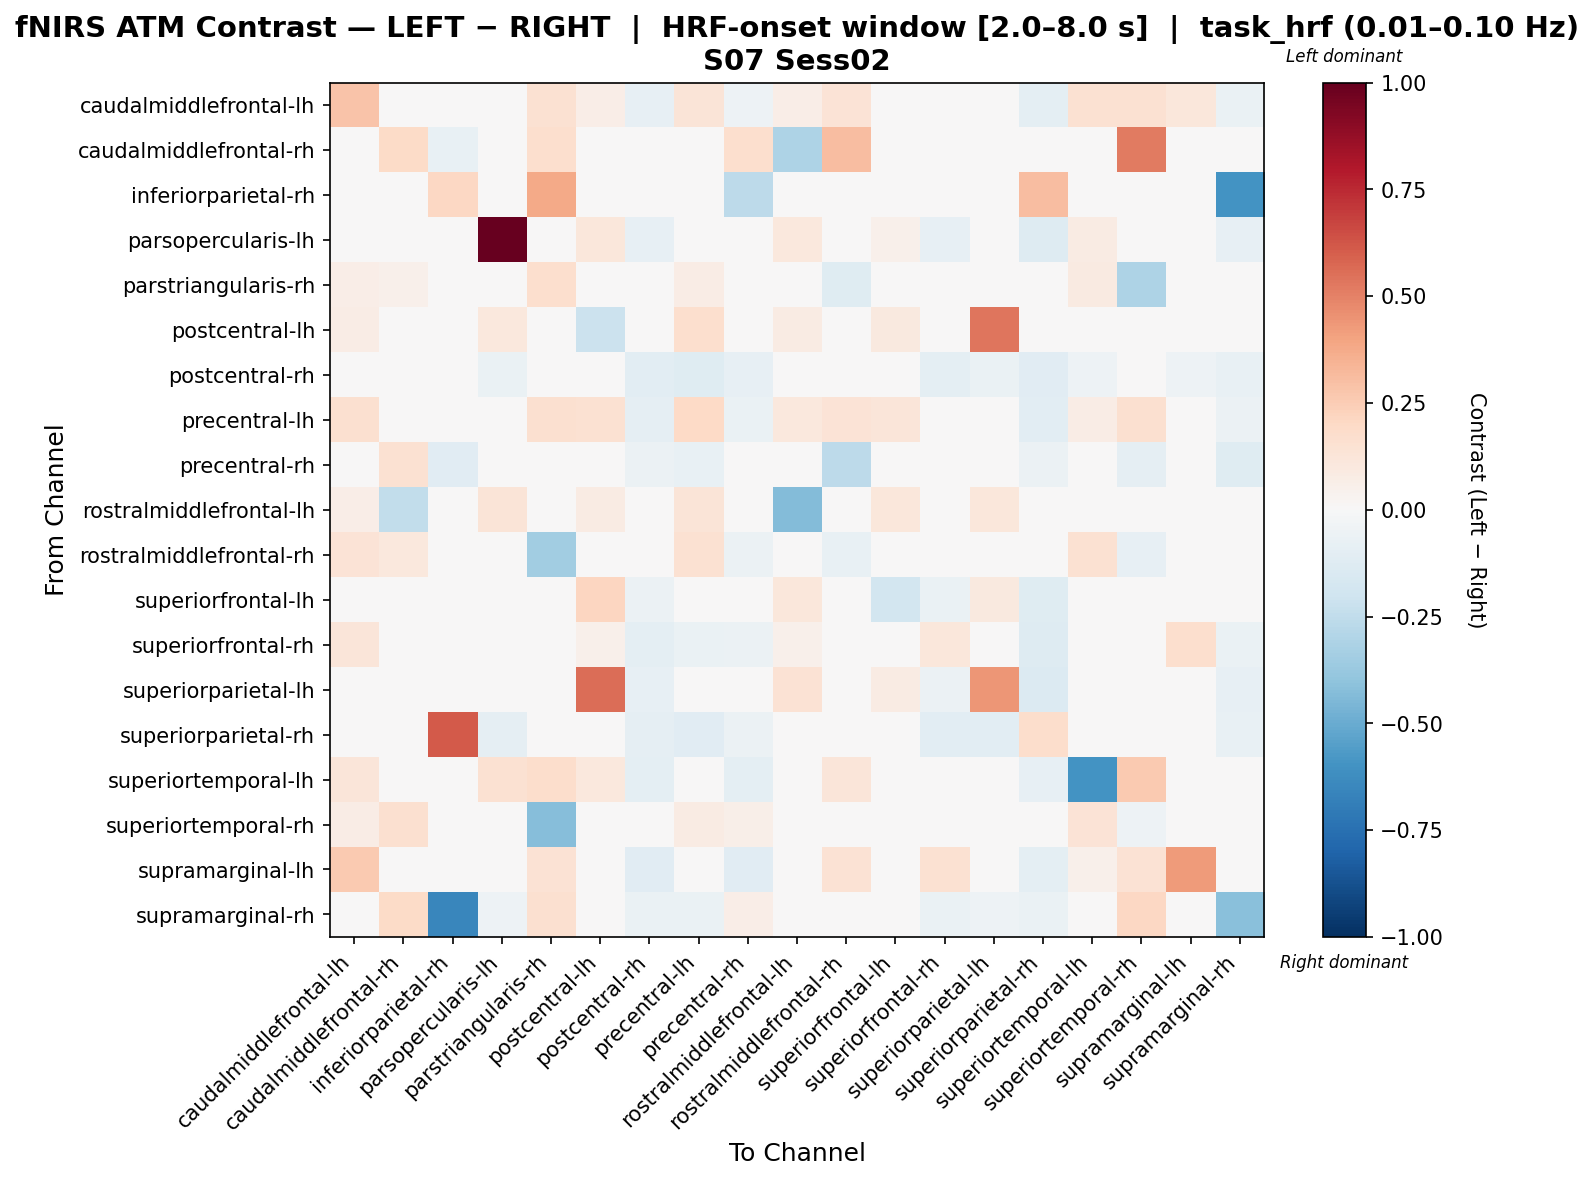

The table this chart was drawn from, first rows:
, caudalmiddlefrontal-lh, caudalmiddlefrontal-rh, inferiorparietal-rh, parsopercularis-lh, parstriangularis-rh, postcentral-lh, postcentral-rh, precentral-lh, precentral-rh, rostralmiddlefrontal-lh, rostralmiddlefrontal-rh, superiorfrontal-lh, superiorfrontal-rh, superiorparietal-lh, superiorparietal-rh, superiortemporal-lh, superiortemporal-rh, supramarginal-lh, supramarginal-rh
caudalmiddlefrontal-lh, 0.2885, 0.0, 0.0, -0.0297, 0.1556, 0.0648, -0.081, 0.1259, -0.054, 0.0648, 0.14, -0.0027, 0.0243, -0.0405, -0.0945, 0.1556, 0.1556, 0.1128, -0.0675
caudalmiddlefrontal-rh, 0.0, 0.1883, -0.07061, 0.0, 0.1648, 0.0, 0.0, 0.0, 0.1648, -0.306, 0.306, 0.0, 0.0, 0.0, 0.0, 0.0, 0.5178, 0.0, -0.04708
inferiorparietal-rh, 0.0, -0.03879, 0.2106, 0.0, 0.3807, 0.0, 0.0, 0.0, -0.2586, 0.0, 0.0, 0.0, 0.0, 0.0, 0.306, 0.0, 0.0, 0.0, -0.5999
parsopercularis-lh, -0.001688, 0.0, 0.0, 1.0, 0.0, 0.1124, -0.0827, 0.01426, -0.03308, 0.103, 0.0, 0.05342, -0.07831, -0.03865, -0.1323, 0.0843, 0.0, 0.0, -0.0827
parstriangularis-rh, 0.06828, 0.05174, -0.006936, 0.0, 0.1668, 0.0, 0.0, 0.07587, 0.01651, 0.0, -0.1224, 0.0, 0.0, 0.0, 0.0, 0.09104, -0.3064, 0.007587, -0.04203
postcentral-lh, 0.07247, 0.0, 0.0, 0.1087, 0.0, -0.2174, 0.0, 0.1691, 0.0, 0.08455, 0.0, 0.09663, 0.03624, 0.5315, 0.0, 0.03624, 0.0, 0.0, 0.0
postcentral-rh, -0.04725, 0.0, 0.0, -0.0675, 0.0, 0.0, -0.108, -0.1215, -0.081, 0.0, 0.0, -0.03375, -0.0945, -0.0675, -0.1147, -0.054, 0.0, -0.054, -0.07425
precentral-lh, 0.1603, 0.0, 0.0, 0.0378, 0.1629, 0.1512, -0.0918, 0.1967, -0.0648, 0.108, 0.1333, 0.1188, -0.0432, 0.027, -0.108, 0.07647, 0.1629, -0.04999, -0.0594
precentral-rh, -0.02354, 0.1545, -0.1118, -0.02354, -0.03426, 0.0, -0.05884, -0.07061, -0.03405, 0.0, -0.2623, -0.01765, -0.04708, -0.02354, -0.05884, -0.04708, -0.09016, -0.04708, -0.1221
rostralmiddlefrontal-lh, 0.06331, -0.2448, 0.0, 0.1266, 0.0, 0.08441, 0.0, 0.1266, 0.0, -0.4305, 0.0, 0.1161, 0.04221, 0.1161, 0.0, 0.0, 0.0, 0.0, 0.0
rostralmiddlefrontal-rh, 0.14, 0.102, 0.0, 0.0, -0.3464, 0.0, 0.0, 0.1556, -0.0612, 0.0, -0.07695, 0.0, 0.0, 0.0, 0.0, 0.1556, -0.08417, 0.01556, 0.0
superiorfrontal-lh, 0.0179, 0.0, 0.0, -0.002441, 0.0, 0.2167, -0.05859, 0.03581, -0.01953, 0.1147, 0.0, -0.1818, -0.06619, 0.09956, -0.1172, 0.0, 0.0, 0.0, -0.03906
superiorfrontal-rh, 0.1243, 0.0, 0.0, -0.04415, 0.0, 0.05322, -0.09736, -0.06501, -0.05563, 0.05322, 0.0, 0.01149, 0.1149, -0.04415, -0.1252, -0.02782, 0.0, 0.1717, -0.06954
superiorparietal-lh, 0.0217, 0.0, 0.0, 0.0145, 0.0, 0.5624, -0.07982, 0.03845, -0.03193, 0.1422, 0.0, 0.0814, -0.06004, 0.4446, -0.1357, 0.0, 0.0, 0.0, -0.07982
superiorparietal-rh, -0.03967, 0.0, 0.612, -0.09066, 0.0, 0.0, -0.09066, -0.1133, -0.06233, 0.0, 0.0, -0.034, -0.102, -0.102, 0.1757, -0.03967, 0.0, -0.03967, -0.07366
superiortemporal-lh, 0.1233, 0.0, 0.0, 0.153, 0.1781, 0.1093, -0.09663, -0.01253, -0.09663, 0.0, 0.1233, 0.0, -0.04831, 0.0, -0.08455, -0.5994, 0.2655, 0.02175, -0.03624
superiortemporal-rh, 0.07377, 0.1572, 0.0, 0.0, -0.4219, 0.0, 0.0, 0.08196, 0.05842, 0.0, -0.04831, 0.0, 0.0, 0.0, 0.0, 0.1341, -0.05163, 0.008196, 0.008196
supramarginal-lh, 0.2645, 0.0, 0.0, 0.0, 0.1412, 0.0, -0.113, -0.02825, -0.113, 0.0, 0.1412, 0.0, 0.149, 0.0, -0.09886, 0.05396, 0.1412, 0.4222, -0.04237
supramarginal-rh, -0.03693, 0.1882, -0.651, -0.05276, 0.1618, 0.0, -0.06858, -0.06858, 0.06683, 0.0, 0.0, -0.0211, -0.06858, -0.05276, -0.06858, -0.01583, 0.204, -0.01583, -0.4182
